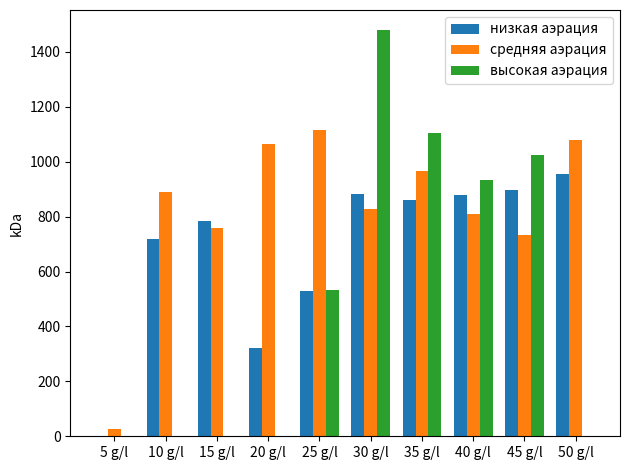

Python code for this plot:
import matplotlib.pyplot as plt
import numpy as np


labels = ['5 g/l', '10 g/l', '15 g/l', '20 g/l', '25 g/l', '30 g/l', '35 g/l', '40 g/l', '45 g/l', '50 g/l']
low_aeration = [0, 718, 782.5, 320, 529.8, 882.6, 862.2, 880, 897, 955]
medium_aeration = [26.7, 890, 757, 1064, 1115, 828, 968, 808, 732, 1081]
high_aeration = [0, 0, 0, 0, 534, 1479, 1104, 933, 1024, 0]


x = np.arange(len(labels))  # the label locations
width = 0.25  # the width of the bars

fig, ax = plt.subplots()
rects1 = ax.bar(x - width, low_aeration, width, label='низкая аэрация')
rects2 = ax.bar(x + 0, medium_aeration, width, label='средняя аэрация')
rects3 = ax.bar(x + 2*width/1.98, high_aeration, width, label = 'высокая аэрация')

# Add some text for labels, title and custom x-axis tick labels, etc.
ax.set_ylabel('kDa')
#ax.set_title('Produ')
ax.set_xticks(x)
ax.set_xticklabels(labels)
ax.legend()


def autolabel(rects):
    """Attach a text label above each bar in *rects*, displaying its height."""
    for rect in rects:
        height = rect.get_height()
        ax.annotate('{}'.format(height),
                    xy=(rect.get_x() + rect.get_width() / 2, height),
                    xytext=(0, 3),  # 3 points vertical offset
                    textcoords="offset points",
                    ha='center', va='bottom')


#autolabel(rects1)
#autolabel(rects2)
#autolabel(rects3)

fig.tight_layout()

#plt.show()
plt.savefig('PHB_MW.png', format='png', dpi=300)